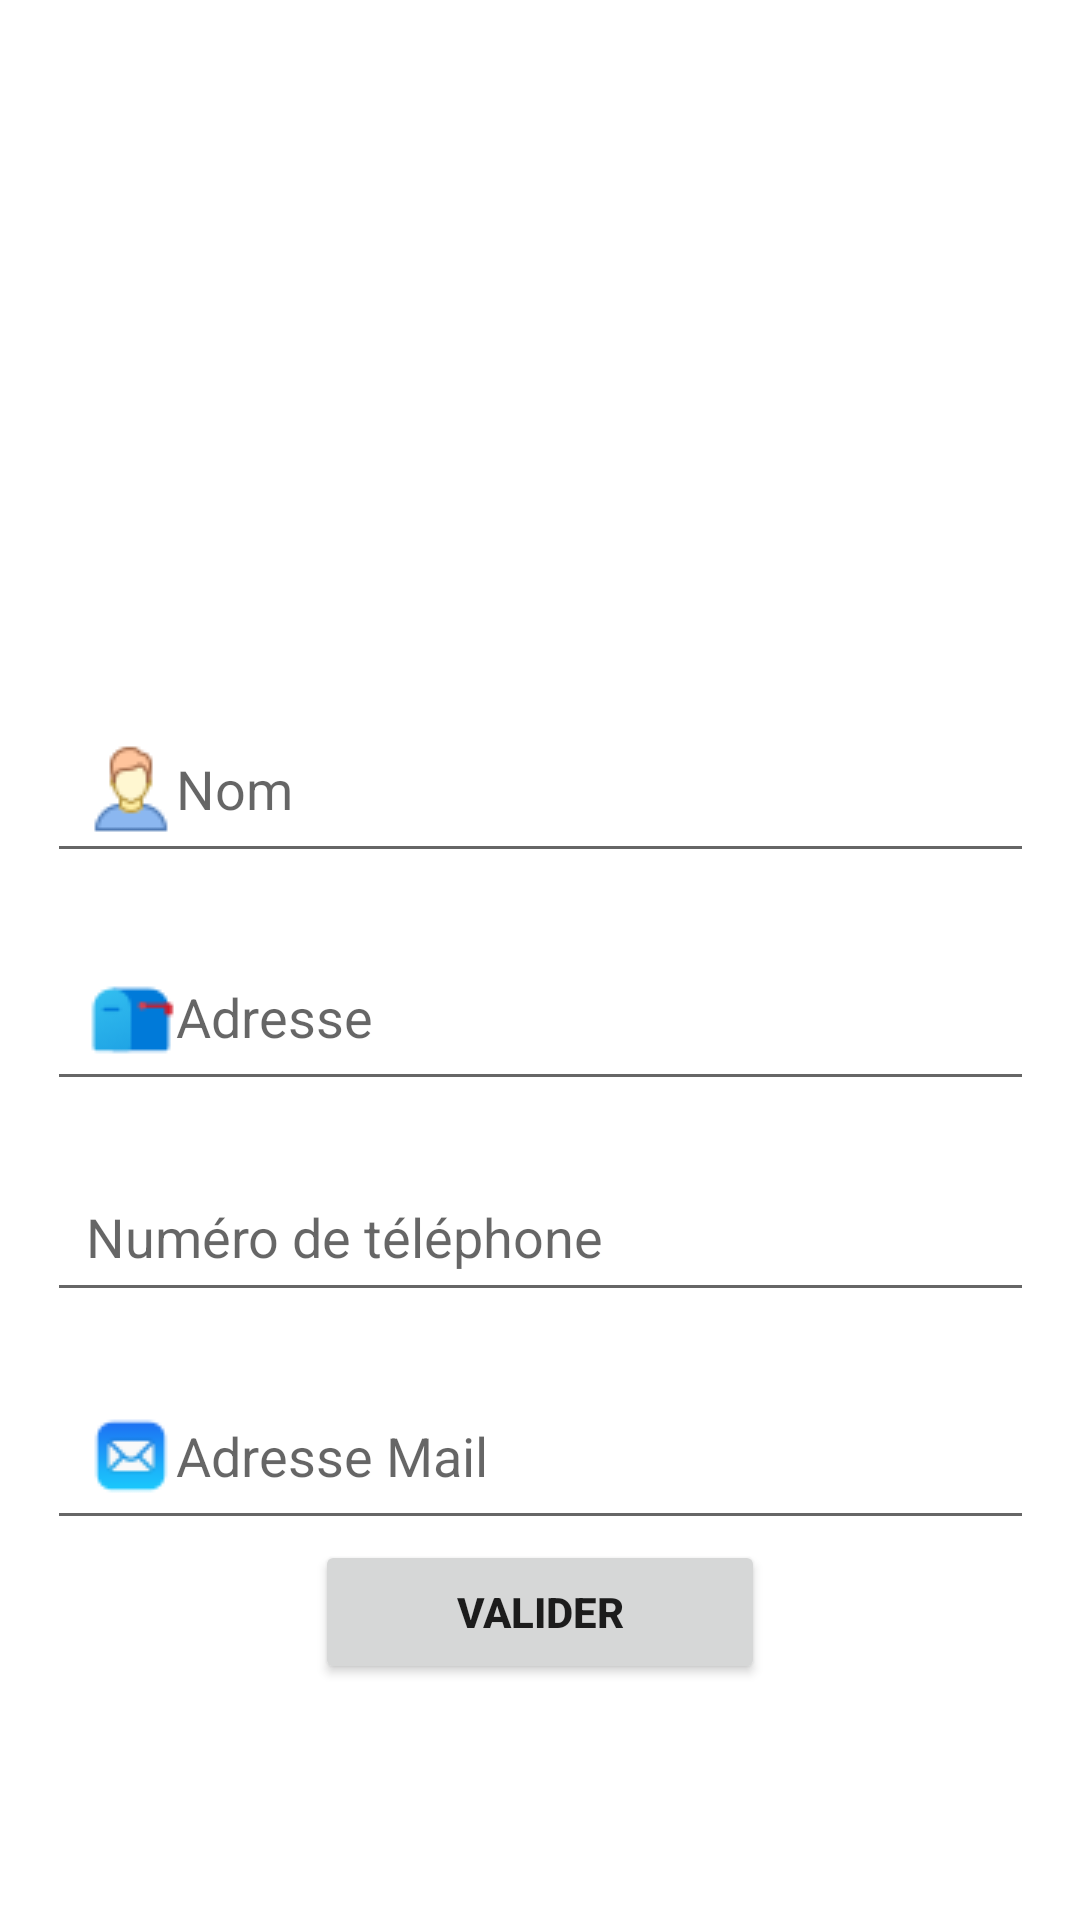

Produce the Android XML layout that renders to this screen, including the resource entries it uses.
<!-- AndroidManifest.xml: application theme Theme.ChatVa -->
<!-- res/layout/activity_home.xml -->
<?xml version="1.0" encoding="utf-8"?>
<androidx.constraintlayout.widget.ConstraintLayout xmlns:android="http://schemas.android.com/apk/res/android"
    xmlns:app="http://schemas.android.com/apk/res-auto"
    xmlns:tools="http://schemas.android.com/tools"
    android:id="@+id/relativeLayout"
    android:layout_width="match_parent"
    android:layout_height="match_parent"
    tools:context=".HomeActivity">

    <ImageView
        android:id="@+id/profile_img"
        android:layout_width="match_parent"
        android:layout_height="200dp"
        android:layout_marginTop="15dp"
        android:src="@drawable/profil_pic"
        app:layout_constraintEnd_toEndOf="parent"
        app:layout_constraintStart_toStartOf="parent"
        app:layout_constraintTop_toTopOf="parent" />

    <EditText
        android:id="@+id/profile_name"
        android:layout_width="329dp"
        android:layout_height="wrap_content"
        android:hint="Nom"
        android:padding="13dp"
        android:layout_marginTop="20dp"
        android:drawableLeft="@drawable/icons8_person_male_skin_type_1_and_2_30px"
        android:inputType="text"
        app:layout_constraintEnd_toEndOf="parent"
        app:layout_constraintStart_toStartOf="parent"
        app:layout_constraintTop_toBottomOf="@+id/profile_img"
        app:layout_constraintWidth_percent=".8" />

    <EditText
        android:id="@+id/profile_adress"
        android:layout_width="329dp"
        android:layout_height="wrap_content"
        android:hint="Adresse"
        android:padding="13dp"
        android:layout_marginTop="20dp"
        android:drawableLeft="@drawable/icons8_mailbox_30px_2"
        android:inputType="text"
        app:layout_constraintEnd_toEndOf="parent"
        app:layout_constraintStart_toStartOf="parent"
        app:layout_constraintTop_toBottomOf="@+id/profile_name"
        app:layout_constraintWidth_percent=".8" />

    <EditText
        android:id="@+id/profile_phone"
        android:layout_width="329dp"
        android:layout_height="wrap_content"
        android:hint="Numéro de téléphone"
        android:padding="13dp"
        android:layout_marginTop="20dp"
        android:drawableLeft="@drawable/icons8_phone_30px"
        android:inputType="phone"
        app:layout_constraintEnd_toEndOf="parent"
        app:layout_constraintStart_toStartOf="parent"
        app:layout_constraintTop_toBottomOf="@+id/profile_adress"
        app:layout_constraintWidth_percent=".8" />

    <EditText
        android:id="@+id/profile_mail"
        android:layout_width="329dp"
        android:layout_height="wrap_content"
        android:hint="Adresse Mail"
        android:padding="13dp"
        android:layout_marginTop="20dp"
        android:drawableLeft="@drawable/icons8_mail_30px_1"
        android:inputType="textEmailAddress"
        app:layout_constraintEnd_toEndOf="parent"
        app:layout_constraintStart_toStartOf="parent"
        app:layout_constraintTop_toBottomOf="@+id/profile_phone"
        app:layout_constraintWidth_percent=".8" />

    <Button
        android:id="@+id/update_button"
        android:layout_width="150dp"
        android:layout_height="wrap_content"
        android:text="Valider"
        android:textAllCaps="true"
        android:textStyle="bold"
        app:layout_constraintEnd_toEndOf="parent"
        app:layout_constraintStart_toStartOf="parent"
        app:layout_constraintTop_toBottomOf="@+id/profile_mail" />

</androidx.constraintlayout.widget.ConstraintLayout>
<!-- resources referenced by this layout -->
<resources>
  <!-- drawable icons8_mail_30px_1: png bitmap (drawable, 1014 bytes) -->
  <!-- drawable icons8_mailbox_30px_2: png bitmap (drawable, 963 bytes) -->
  <!-- drawable icons8_person_male_skin_type_1_and_2_30px: png bitmap (drawable, 1224 bytes) -->
  <style name="Theme.ChatVa" parent="Theme.MaterialComponents.DayNight.DarkActionBar">
          
          <item name="colorPrimary">@color/purple_500</item>
          <item name="colorPrimaryVariant">@color/purple_700</item>
          <item name="colorOnPrimary">@color/white</item>
          
          <item name="colorSecondary">@color/teal_200</item>
          <item name="colorSecondaryVariant">@color/teal_700</item>
          <item name="colorOnSecondary">@color/black</item>
          
          <item name="android:statusBarColor" tools:targetApi="l">?attr/colorPrimaryVariant</item>
          
      </style>
  <!-- not gathered from this repository: default colours our renderer supplied (Android Studio template values) -->
  <color name="purple_500">#FF6200EE</color>
  <color name="purple_700">#FF3700B3</color>
  <color name="teal_200">#FF03DAC5</color>
  <color name="teal_700">#FF018786</color>
  <color name="black">#FF000000</color>
  <color name="white">#FFFFFFFF</color>
</resources>
